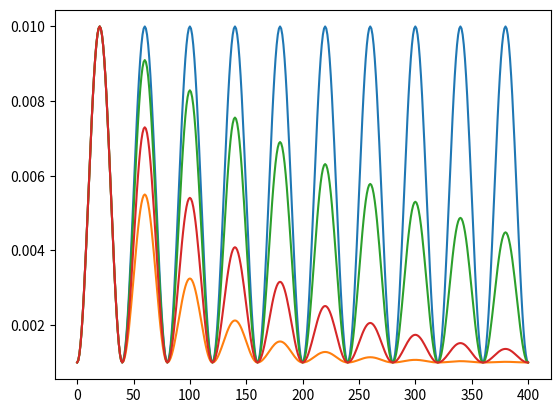

Write Python code to recreate this figure.
import math


class Cosine:
    def __init__(self, max_lr, base_lr, stepsize, decline_mode="none", gamma=0.9):
        assert decline_mode.lower() == "none" or \
               decline_mode.lower() == "half" or \
               decline_mode.lower() == "exp", \
            "decline_mode must be either 'none', 'half' or 'exp'"

        self.max_lr = max_lr
        self.base_lr = base_lr
        self.stepsize = stepsize
        self.decline_mode = decline_mode.lower()
        self.gamma = gamma
        self.counter = 0

        self.x = None

    def reset(self):
        self.counter = 0

    def __call__(self):
        # Caluclate current cycle
        cycle = math.floor(1 + self.counter / (2 * self.stepsize))
        # Calculate current max_lr
        if self.decline_mode == "half":
            max_lr = self.max_lr - (self.max_lr - self.base_lr) * (1 - 1 / (2 ** (cycle - 1)))
        elif self.decline_mode == "exp":
            max_lr = self.base_lr + (self.max_lr - self.base_lr) * (self.gamma ** (cycle - 1))
        else:
            max_lr = self.max_lr
        # Calculate learning rate
        x = self.counter / (2 * self.stepsize) - cycle + 1
        deg = 360 * x - 180
        lr = self.base_lr + (max_lr - self.base_lr) * (math.cos(math.radians(deg)) + 1) / 2
        # Update counter
        self.counter += 1

        return lr


if __name__ == "__main__":
    import matplotlib.pyplot as plt

    clr = Cosine(0.01, 0.001, 20)
    lrs = []
    for _ in range(401):
        lrs.append(clr())
    plt.plot(lrs)
    plt.show()

    clr = Cosine(0.01, 0.001, 20, decline_mode="half")
    lrs = []
    for _ in range(401):
        lrs.append(clr())
    plt.plot(lrs)
    plt.show()

    clr = Cosine(0.01, 0.001, 20, decline_mode="exp")
    lrs = []
    for _ in range(401):
        lrs.append(clr())
    plt.plot(lrs)
    plt.show()

    clr = Cosine(0.01, 0.001, 20, decline_mode="exp", gamma=0.7)
    lrs = []
    for _ in range(401):
        lrs.append(clr())
    plt.plot(lrs)
    plt.show()
